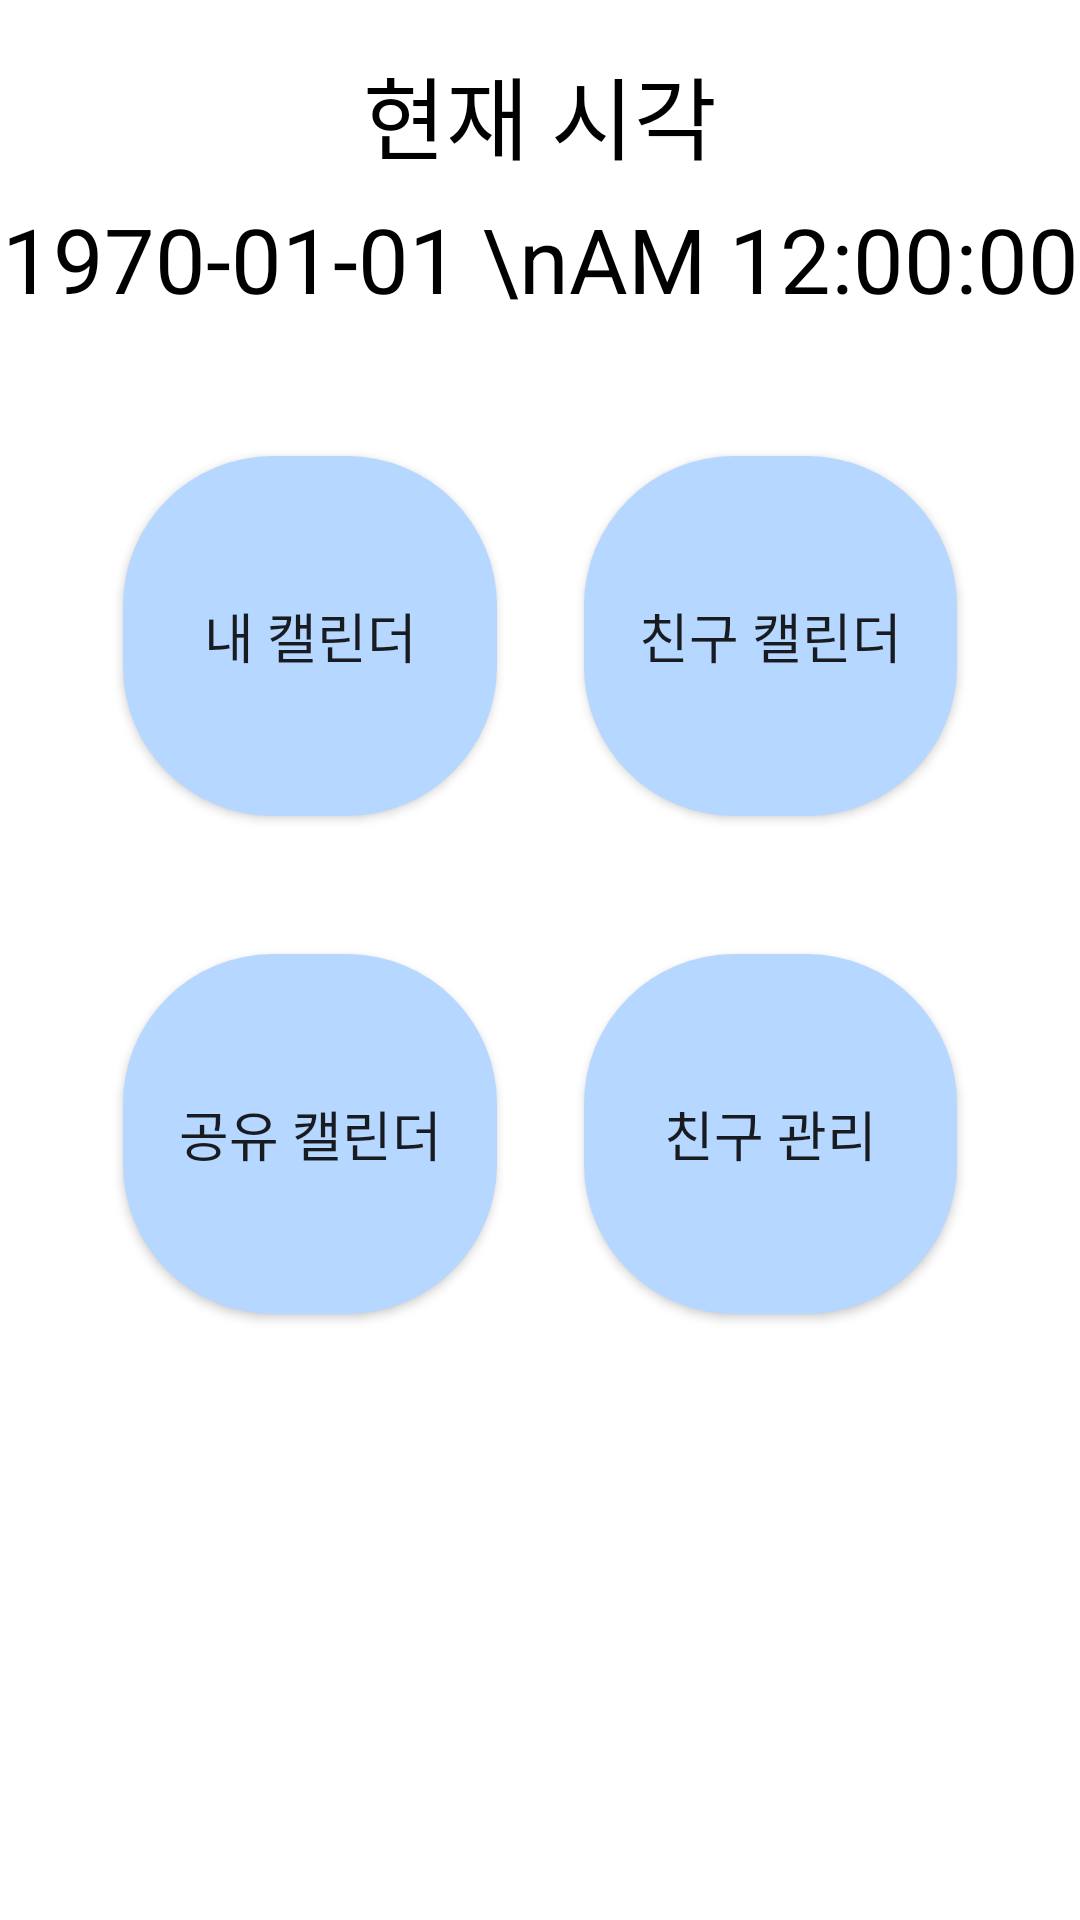

Layout XML and referenced resources for this Android screen:
<!-- AndroidManifest.xml: application theme Theme.KotlinCalendar -->
<!-- res/layout/activity_main_page.xml -->
<?xml version="1.0" encoding="utf-8"?>
<androidx.constraintlayout.widget.ConstraintLayout xmlns:android="http://schemas.android.com/apk/res/android"
    xmlns:app="http://schemas.android.com/apk/res-auto"
    xmlns:tools="http://schemas.android.com/tools"
    android:layout_width="match_parent"
    android:layout_height="match_parent">

    <TextView
        android:id="@+id/textView"
        android:layout_width="wrap_content"
        android:layout_height="wrap_content"
        android:layout_marginTop="16dp"
        android:text="현재 시각"
        android:textColor="@color/black"
        android:textSize="30sp"
        android:fontFamily="@font/a1009_3"
        app:layout_constraintBottom_toTopOf="@+id/textClock2"
        app:layout_constraintEnd_toEndOf="parent"
        app:layout_constraintStart_toStartOf="parent"
        app:layout_constraintTop_toTopOf="parent" />

    <TextClock
        android:id="@+id/textClock2"
        android:layout_width="0dp"
        android:layout_height="0dp"
        android:layout_marginBottom="39dp"
        android:format12Hour="yyyy-MM-dd \na hh:mm:ss"
        android:format24Hour="yyyy-MM-dd (E)\nHH:mm:ss"
        android:gravity="center"
        android:textColor="@color/black"
        android:textSize="30sp"
        app:layout_constraintBottom_toTopOf="@+id/frd_btn"
        app:layout_constraintEnd_toEndOf="parent"
        app:layout_constraintStart_toStartOf="parent"
        app:layout_constraintTop_toBottomOf="@+id/textView" />

    <android.widget.Button
        android:id="@+id/friend_"
        android:layout_width="0dp"
        android:layout_height="120dp"
        android:layout_marginEnd="41dp"
        android:layout_marginBottom="202dp"
        android:background="@drawable/main_page_btn"
        android:text="친구 관리"
        android:fontFamily="@font/a1009_2"
        android:textSize="18dp"
        app:layout_constraintBottom_toBottomOf="parent"
        app:layout_constraintEnd_toEndOf="parent"
        app:layout_constraintStart_toEndOf="@+id/share_btn"
        app:layout_constraintTop_toBottomOf="@+id/frd_btn" />

    <android.widget.Button
        android:id="@+id/share_btn"
        android:layout_width="0dp"
        android:layout_marginStart="41dp"
        android:layout_marginEnd="29dp"
        android:background="@drawable/main_page_btn"
        android:text="공유 캘린더"
        android:fontFamily="@font/a1009_2"
        android:layout_height="120dp"
        android:textSize="18dp"
        app:layout_constraintBaseline_toBaselineOf="@+id/friend_"
        app:layout_constraintEnd_toStartOf="@+id/friend_"
        app:layout_constraintStart_toStartOf="parent" />

    <android.widget.Button
        android:id="@+id/frd_btn"
        android:layout_width="0dp"
        android:layout_height="120dp"
        android:layout_marginEnd="41dp"
        android:layout_marginBottom="46dp"
        android:background="@drawable/main_page_btn"
        android:text="친구 캘린더"
        android:textSize="18dp"
        android:fontFamily="@font/a1009_2"
        app:layout_constraintBottom_toTopOf="@+id/friend_"
        app:layout_constraintEnd_toEndOf="parent"
        app:layout_constraintStart_toEndOf="@+id/My_btn"
        app:layout_constraintTop_toBottomOf="@+id/textClock2" />

    <android.widget.Button
        android:id="@+id/My_btn"
        android:layout_width="0dp"
        android:layout_height="120dp"
        android:layout_marginStart="41dp"
        android:layout_marginEnd="29dp"
        android:background="@drawable/main_page_btn"
        android:text="내 캘린더"
        android:fontFamily="@font/a1009_2"
        android:textSize="18dp"
        app:layout_constraintBaseline_toBaselineOf="@+id/frd_btn"
        app:layout_constraintEnd_toStartOf="@+id/frd_btn"
        app:layout_constraintStart_toStartOf="parent" />


</androidx.constraintlayout.widget.ConstraintLayout>
<!-- resources referenced by this layout -->
<resources>
  <!-- drawable main_page_btn (drawable) -->
  <?xml version="1.0" encoding="utf-8"?>
  <selector xmlns:android="http://schemas.android.com/apk/res/android">
      <item>
          <shape xmlns:android="http://schemas.android.com/apk/res/android">
              <solid android:color="#B6D7FF"/>
              <corners android:radius="50dp"/>
          </shape>
  
      </item>
  </selector>
  <style name="Theme.KotlinCalendar" parent="Theme.MaterialComponents.DayNight.DarkActionBar">
          
          <item name="colorPrimary">@color/purple_500</item>
          <item name="colorPrimaryVariant">@color/purple_700</item>
          <item name="colorOnPrimary">@color/white</item>
          
          <item name="colorSecondary">@color/teal_200</item>
          <item name="colorSecondaryVariant">@color/teal_700</item>
          <item name="colorOnSecondary">@color/black</item>
          
          
          <item name="windowNoTitle">true</item>
          <item name="android:windowLightStatusBar">true</item>
          <item name="android:statusBarColor">@color/white</item>
      </style>
  <!-- not gathered from this repository: default colours our renderer supplied (Android Studio template values) -->
  <color name="purple_500">#FF6200EE</color>
  <color name="purple_700">#FF3700B3</color>
  <color name="teal_200">#FF03DAC5</color>
  <color name="teal_700">#FF018786</color>
  <color name="black">#FF000000</color>
  <color name="white">#FFFFFFFF</color>
</resources>
